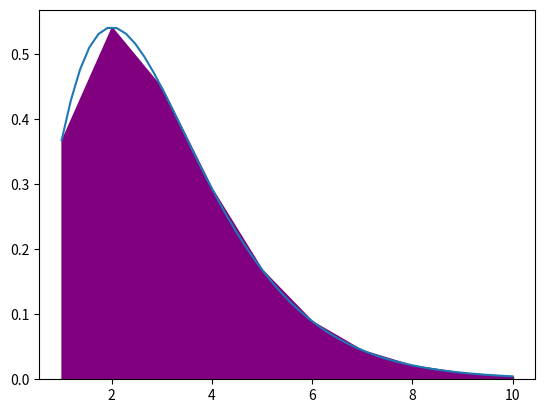

Here is the Python script that generated this plot:
import numpy as np
import matplotlib.pyplot as plt
def func(x):
    return(x**2)*np.exp(-x)
a = 1.0
b = 10.0
n = 10

#Trapezoid
dx = (b-a)/(n-1)
x = np.linspace(a,b,n)
sigma = 0
for i in range(1, n-1):
 sigma += func(x[i])
hasil = 0.5*dx*(func(x[0])+2*sigma+func(x[-1]))
print (hasil)

xp = np.linspace(a,b)
plt.plot(xp,func(xp))

for i in range (n):
    plt.bar(x[i],func(x[i]),align = 'edge',width = 0.000001, color = 'blue', edgecolor = 'green')

plt.fill_between(x,func(x),color='purple')

plt.show()
